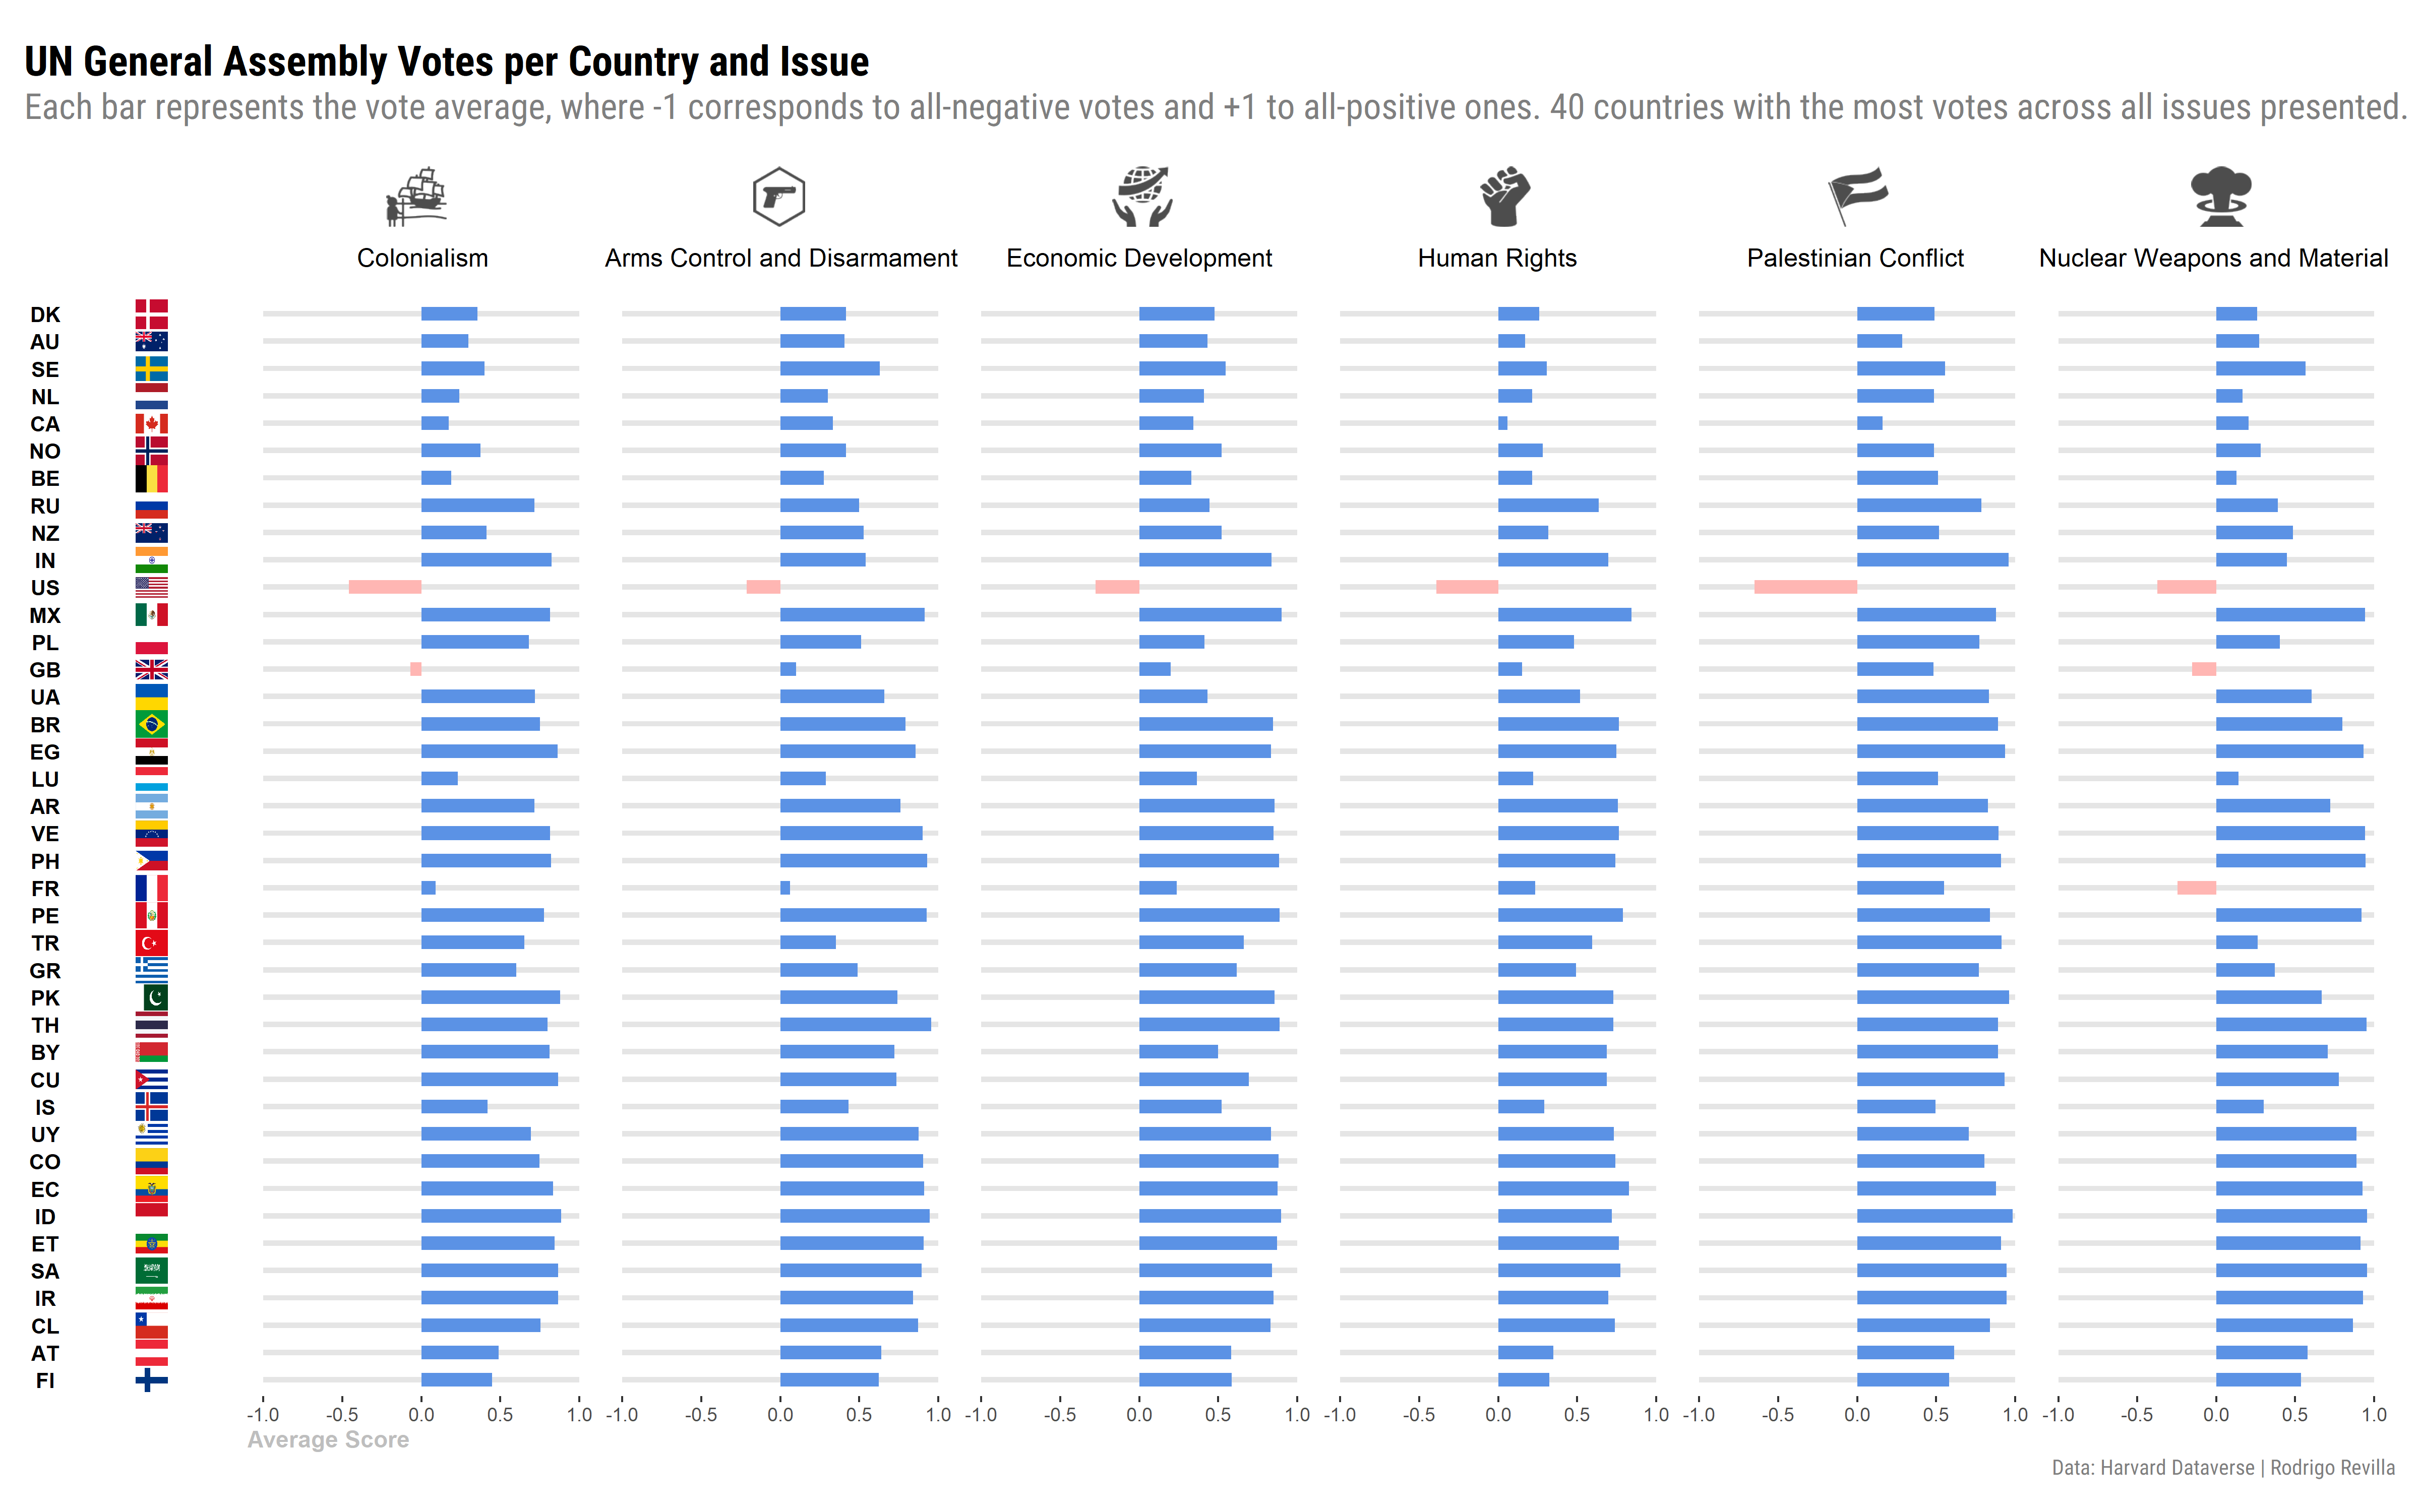

Source code (R):
library(tidytuesdayR)
library(tidyverse)
library(magrittr)
library(ggimage)
library(here)
library(cowplot)

# Load Data -------------------------------------------------------------------
tuesdata <- tidytuesdayR::tt_load(2021, week = 13)
unvotes <- tuesdata$unvotes
roll_cals <- tuesdata$roll_calls
issues <- tuesdata$issues

# Calculate Score -------------------------------------------------------------------
country_votes <- unvotes %>% left_join(issues,by="rcid") %>% drop_na() %>% mutate(score=ifelse(vote=="yes",1,ifelse(vote=="no",-1,0))) %>% select(country_code,short_name,score) 
country_votes %<>% group_by(country_code) %>% mutate(n=n()) %>% ungroup() %>% group_by(country_code,short_name) %>% summarise(n=mean(n),avg_score = mean(score)) %>% ungroup()


a <- country_votes %>% slice_max(n,n=240) %>% mutate(COUNTRY="COUNTRY") %>% ggplot(aes(x=0,y=reorder(country_code,n)))+
  geom_image(aes(image = here("2021-13","flags", paste0(country_code, ".png"))),asp=0.20,size=0.18)+
  scale_x_continuous(expand=c(0,0))+
  theme_void()+
  theme(axis.text.y = element_text(size=10,face="bold"))+
  theme(plot.margin = unit(c(0,0,0,0.5), "cm"),panel.border = element_blank())

b <- country_votes %>% slice_max(n,n=240) %>% ggplot(aes(x=avg_score,y=reorder(country_code,n)))+
  geom_tile(aes(x=0),height=0.2,width=2,fill="gray90")+
  geom_bar(stat="identity",aes(fill=ifelse(avg_score>0,"#5B92E5","#FFB6B3")),width = 0.5)+
  scale_x_continuous(limits=c(-1,1))+
  facet_wrap(~short_name,nrow = 1)+
  scale_fill_identity()+
  #theme_void()+
  theme(axis.text.y = element_blank(),axis.title.y = element_blank(),axis.ticks.y = element_blank(),  strip.background = element_blank(),strip.text.x = element_blank())+
  theme(panel.background = element_blank())+
  theme(plot.margin = unit(c(5,0.5,1,0), "cm"))+
  labs(x="Average Score")+
  theme(axis.title.x = element_text(color="gray",size=11,hjust = 0,face = "bold"))

c <- plot_grid(a,b,rel_widths = c(1,9),nrow = 1,align = "h", axis = "bt")
c <- ggdraw(c) + draw_image(here("2021-13","icons",'co.png'),scale=0.04,x=-0.328,y=0.37)
c <- ggdraw(c) + draw_image(here("2021-13","icons",'di.png'),scale=0.04,x=-0.178,y=0.37)
c <- ggdraw(c) + draw_image(here("2021-13","icons",'ec.png'),scale=0.04,x=-0.028,y=0.37)
c <- ggdraw(c) + draw_image(here("2021-13","icons",'hr.png'),scale=0.04,x=0.122,y=0.37)
c <- ggdraw(c) + draw_image(here("2021-13","icons",'me.png'),scale=0.04,x=0.268,y=0.37)
c <- ggdraw(c) + draw_image(here("2021-13","icons",'nu.png'),scale=0.04,x=0.418,y=0.37)

issue_labels <- c("Colonialism","Arms Control and Disarmament","Economic Development","Human Rights","Palestinian Conflict","Nuclear Weapons and Material")
c <- c + draw_text(text=issue_labels,seq(0.175,0.915,0.148),y=0.83,size=12)
c <- c + draw_text(text="UN General Assembly Votes per Country and Issue",x=0.01,y=.96, size=20, hjust = 0,fontface = "bold",family="Roboto Condensed")
c <- c + draw_text(text="Each bar represents the vote average, where -1 corresponds to all-negative votes and +1 to all-positive ones. 40 countries with the most votes across all issues presented.",x=0.01,y=.93, size=17, hjust = 0,family="Roboto Condensed",color="gray50")
c <- c + draw_text(text="Data: Harvard Dataverse | Rodrigo Revilla",x=0.99,y=.03, size=10, hjust = 1,family="Roboto Condensed",color="gray50")

save_plot("./2021-13/un_votes.png",c,base_width=16,base_height=10)
